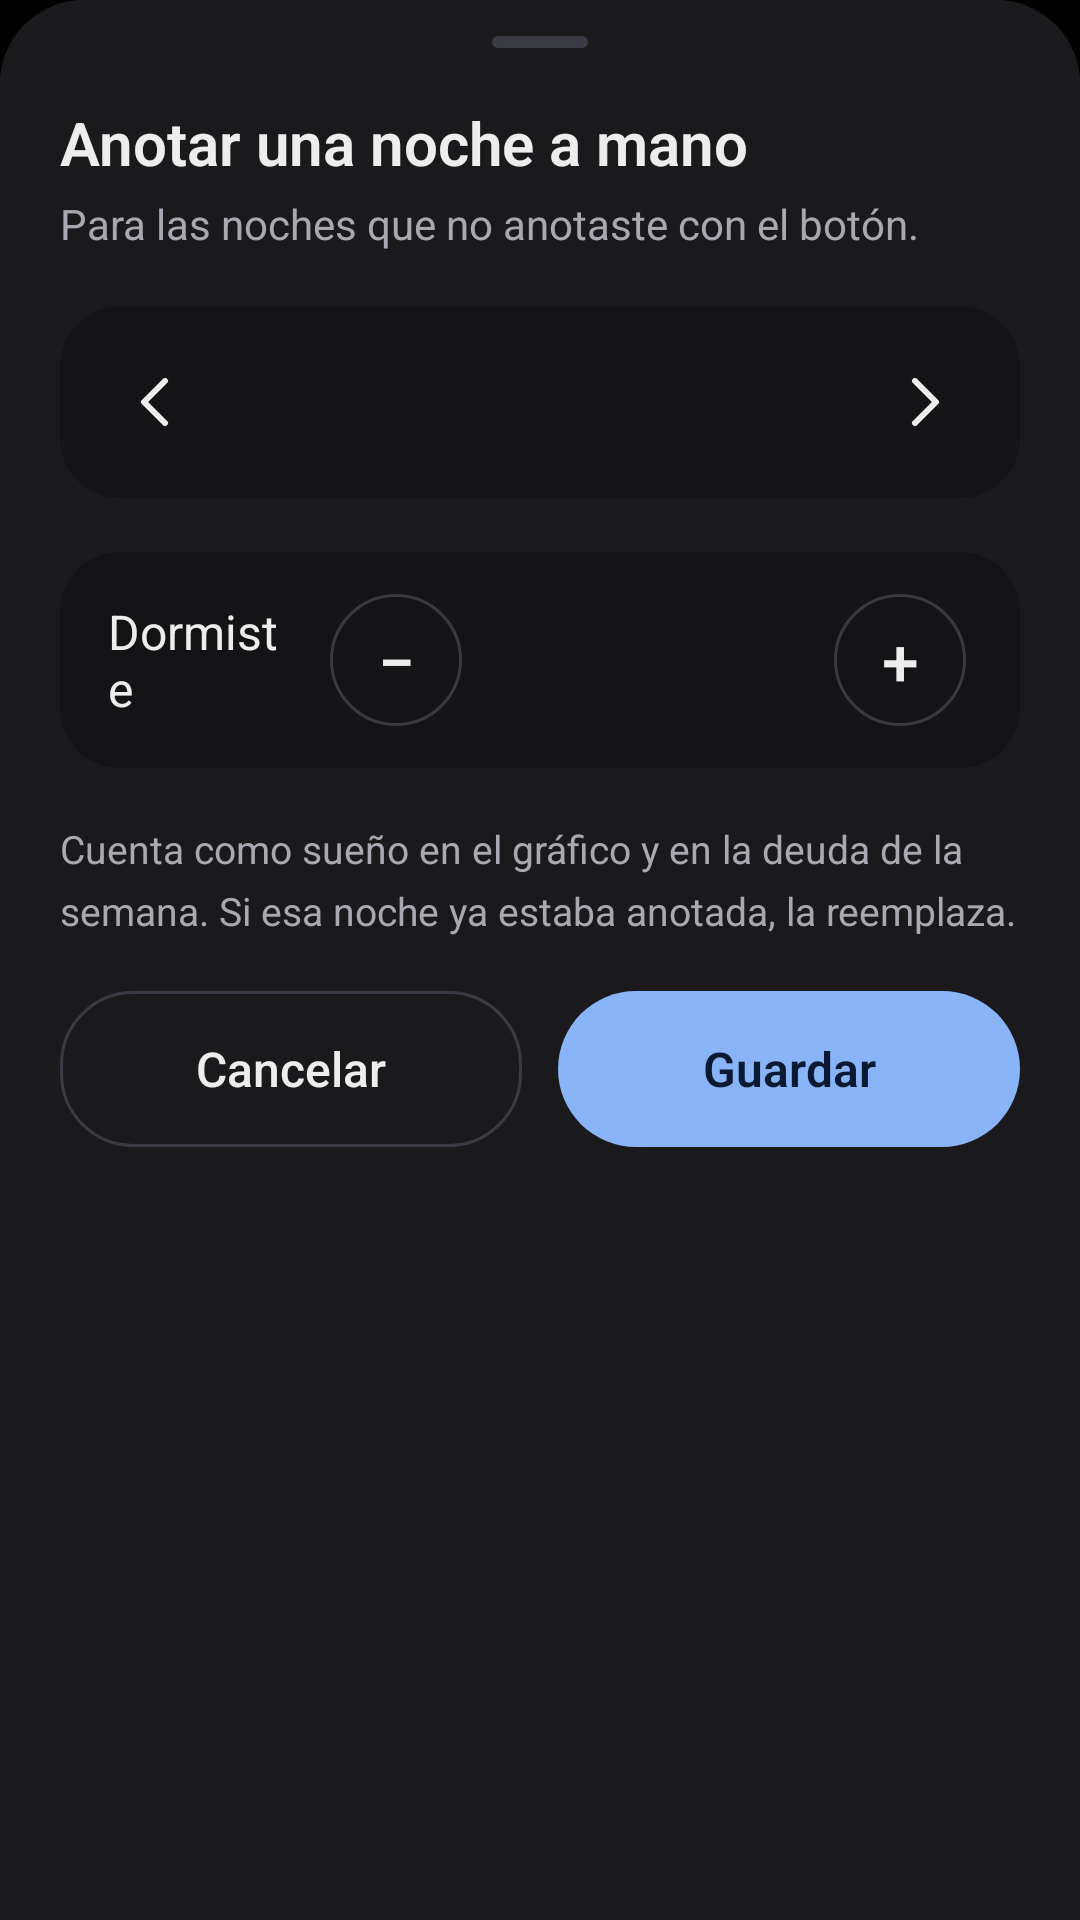

Produce the Android XML layout that renders to this screen, including the resource entries it uses.
<!-- AndroidManifest.xml: application theme Theme.SG -->
<!-- res/layout/sheet_manual_night.xml -->
<?xml version="1.0" encoding="utf-8"?>
<ScrollView xmlns:android="http://schemas.android.com/apk/res/android"
    android:id="@+id/sheet_root"
    android:layout_width="match_parent"
    android:layout_height="wrap_content"
    android:background="@drawable/bg_sheet"
    android:fillViewport="true"
    android:overScrollMode="ifContentScrolls">

    <LinearLayout
        android:id="@+id/sheet_content"
        style="@style/SgSheet">

        <View
            style="@style/SgSheetHandle"
            android:layout_marginTop="0dp" />

        <TextView
            android:id="@+id/txt_sheet_title"
            style="@style/SgText.SheetTitle"
            android:layout_width="match_parent"
            android:layout_height="wrap_content"
            android:layout_marginTop="@dimen/sg_sheet_gap"
            android:text="@string/str_manual_title" />

        <TextView
            android:id="@+id/txt_sheet_sub"
            style="@style/SgText.Label"
            android:layout_width="match_parent"
            android:layout_height="wrap_content"
            android:layout_marginTop="4dp"
            android:text="@string/str_manual_sub" />

        
        <LinearLayout
            android:id="@+id/row_night"
            style="@style/SgSheetRow">

            <ImageButton
                android:id="@+id/btn_night_prev"
                style="@style/SgSheetChevron"
                android:contentDescription="@string/str_cd_manual_prev"
                android:src="@drawable/ic_chevron_left" />

            <LinearLayout
                android:id="@+id/box_night_label"
                android:layout_width="0dp"
                android:layout_height="wrap_content"
                android:layout_weight="1"
                android:gravity="center"
                android:orientation="vertical"
                android:focusable="true"
                android:accessibilityLiveRegion="polite">

                <TextView
                    android:id="@+id/txt_night_date"
                    style="@style/SgText.SheetDate"
                    android:layout_width="match_parent"
                    android:layout_height="wrap_content" />

                <TextView
                    android:id="@+id/txt_night_span"
                    style="@style/SgText.Small"
                    android:layout_width="match_parent"
                    android:layout_height="wrap_content"
                    android:layout_marginTop="2dp"
                    android:gravity="center_horizontal" />
            </LinearLayout>

            <ImageButton
                android:id="@+id/btn_night_next"
                style="@style/SgSheetChevron"
                android:contentDescription="@string/str_cd_manual_next"
                android:src="@drawable/ic_chevron_right" />
        </LinearLayout>

        
        <LinearLayout
            android:id="@+id/row_minutes"
            style="@style/SgSheetRow"
            android:minHeight="@dimen/sg_row_stepper_min"
            android:paddingStart="16dp"
            android:paddingEnd="16dp">

            <TextView
                android:id="@+id/txt_minutes_label"
                style="@style/SgText.SettingTitle"
                android:layout_width="0dp"
                android:layout_height="wrap_content"
                android:layout_weight="1"
                android:text="@string/str_manual_slept" />

            <Button
                android:id="@+id/btn_minutes_minus"
                style="@style/SgStepButton"
                android:layout_marginStart="12dp"
                android:text="@string/str_step_minus" />

            <TextView
                android:id="@+id/txt_minutes_value"
                style="@style/SgText.SheetValue"
                android:layout_width="wrap_content"
                android:layout_height="wrap_content"
                android:layout_marginStart="12dp"
                android:accessibilityLiveRegion="polite" />

            <Button
                android:id="@+id/btn_minutes_plus"
                style="@style/SgStepButton"
                android:layout_marginStart="12dp"
                android:text="@string/str_step_plus" />
        </LinearLayout>

        <TextView
            android:id="@+id/txt_sheet_note"
            style="@style/SgText.Small"
            android:layout_width="match_parent"
            android:layout_height="wrap_content"
            android:layout_marginTop="@dimen/sg_sheet_gap"
            android:lineSpacingMultiplier="1.3"
            android:text="@string/str_manual_note" />

        <LinearLayout
            android:id="@+id/row_sheet_buttons"
            android:layout_width="match_parent"
            android:layout_height="wrap_content"
            android:layout_marginTop="@dimen/sg_sheet_gap"
            android:orientation="horizontal">

            <Button
                android:id="@+id/btn_sheet_cancel"
                style="@style/SgSheetButtonCancel"
                android:text="@string/str_btn_cancel" />

            <Button
                android:id="@+id/btn_sheet_save"
                style="@style/SgSheetButtonSave"
                android:text="@string/str_btn_save" />
        </LinearLayout>
    </LinearLayout>
</ScrollView>
<!-- resources referenced by this layout -->
<resources>
  <dimen name="sg_row_stepper_min">72dp</dimen>
  <dimen name="sg_sheet_gap">18dp</dimen>
  <string name="str_btn_cancel">Cancelar</string>
  <string name="str_btn_save">Guardar</string>
  <string name="str_cd_manual_next">Noche siguiente</string>
  <string name="str_cd_manual_prev">Noche anterior</string>
  <string name="str_manual_note">Cuenta como sueño en el gráfico y en la deuda de la semana. Si esa noche ya estaba anotada, la reemplaza.</string>
  <string name="str_manual_slept">Dormiste</string>
  <string name="str_manual_sub">Para las noches que no anotaste con el botón.</string>
  <string name="str_manual_title">Anotar una noche a mano</string>
  <string name="str_step_minus">−</string>
  <string name="str_step_plus">+</string>
  <style name="SgSheetChevron" parent="SgIconButton">
          <item name="android:tint">@color/sg_chevron_fg</item>
      </style>
  <style name="SgText.Label">
          <item name="android:textSize">@dimen/sg_ts_label</item>
          <item name="android:textColor">@color/sg_text_muted</item>
      </style>
  <style name="SgText.SettingTitle">
          <item name="android:textSize">@dimen/sg_ts_body</item>
      </style>
  <style name="SgText.SheetDate">
          <item name="android:textSize">@dimen/sg_ts_row_value</item>
          <item name="android:textFontWeight">500</item>
          <item name="android:gravity">center_horizontal</item>
      </style>
  <style name="SgText.SheetTitle">
          <item name="android:textSize">@dimen/sg_ts_sheet_title</item>
          <item name="android:textFontWeight">600</item>
          <item name="android:accessibilityHeading">true</item>
      </style>
  <style name="SgText.SheetValue" parent="SgText.StepValue">
          <item name="android:minWidth">@dimen/sg_sheet_value_min_w</item>
          <item name="android:textSize">@dimen/sg_ts_sheet_value</item>
      </style>
  <style name="SgText.Small">
          <item name="android:textSize">@dimen/sg_ts_small</item>
          <item name="android:textColor">@color/sg_text_muted</item>
      </style>
  <color name="sg_sheet">#1A1A1D</color>
  <dimen name="sg_sheet_radius">28dp</dimen>
  <dimen name="sg_sheet_pad_h">20dp</dimen>
  <dimen name="sg_sheet_pad_top">12dp</dimen>
  <dimen name="sg_sheet_pad_bottom">28dp</dimen>
  <dimen name="sg_sheet_btn_h">52dp</dimen>
  <color name="sg_text_primary">#EDEDED</color>
  <dimen name="sg_ts_body">16sp</dimen>
  <color name="sg_on_accent">#0B1A33</color>
  <dimen name="sg_sheet_handle_w">32dp</dimen>
  <dimen name="sg_sheet_handle_h">4dp</dimen>
  <dimen name="sg_sheet_picker_min">64dp</dimen>
  <!-- drawable bg_sheet_row (drawable) -->
  <?xml version="1.0" encoding="utf-8"?>
  <shape xmlns:android="http://schemas.android.com/apk/res/android" android:shape="rectangle">
      <solid android:color="@color/sg_card" />
      <corners android:radius="@dimen/sg_sheet_row_radius" />
  </shape>
  <dimen name="sg_stepper_hit">48dp</dimen>
  <dimen name="sg_ts_stepper">22sp</dimen>
  <dimen name="sg_ts_label">14sp</dimen>
  <color name="sg_text_muted">#A8A8B0</color>
  <dimen name="sg_ts_row_value">17sp</dimen>
  <dimen name="sg_ts_sheet_title">20sp</dimen>
  <dimen name="sg_sheet_value_min_w">96dp</dimen>
  <dimen name="sg_ts_sheet_value">20sp</dimen>
  <dimen name="sg_ts_small">13sp</dimen>
  <color name="sg_ground">#000000</color>
  <color name="sg_accent">#8AB4F8</color>
  <color name="sg_ripple">#33FFFFFF</color>
  <color name="sg_outline">#3A3A42</color>
  <color name="sg_ripple_on_accent">#330B1A33</color>
  <dimen name="sg_pill_radius">32dp</dimen>
  <dimen name="sg_touch_min">48dp</dimen>
  <!-- drawable bg_icon_button (drawable) -->
  <?xml version="1.0" encoding="utf-8"?>
  <ripple xmlns:android="http://schemas.android.com/apk/res/android"
      android:color="@color/sg_ripple"
      android:radius="24dp" />
  <color name="sg_text_secondary">#C8C8D0</color>
  <color name="sg_card">#141416</color>
  <dimen name="sg_sheet_row_radius">20dp</dimen>
  <dimen name="sg_stepper_value_min_w">88dp</dimen>
</resources>
